Photos from the image-classification dataset "dataset" in the GitHub repository AlyonaChep/bird-identification-system. Its 5 classes are: blackbird, blue tit, great tit, robin, sparrow.

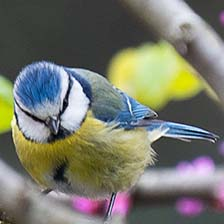
Label: blue tit

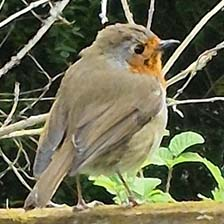
Label: robin

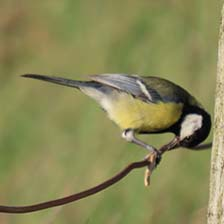
Label: great tit

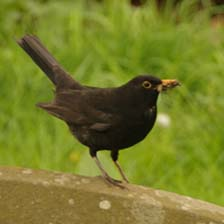
Label: blackbird

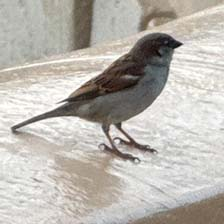
Label: sparrow

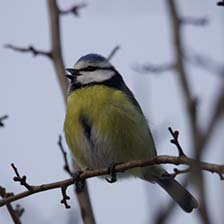
Label: blue tit
